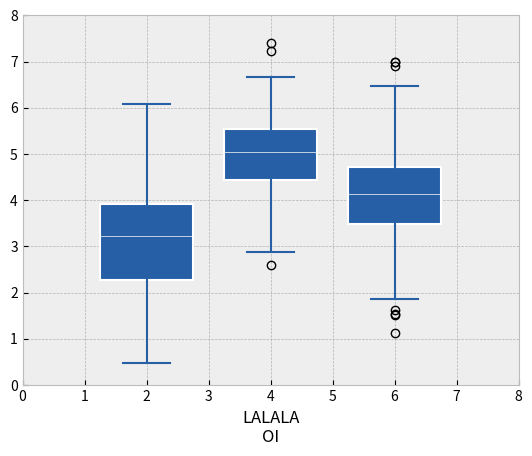

Generate this figure with matplotlib:
import matplotlib.pyplot as plt
import numpy as np

plt.style.use('bmh')

# make data:
np.random.seed(10)
D = np.random.normal((3, 5, 4), (1.25, 1.00, 1.25), (100, 3))

# color
cor_barras = "#265fa6ff"

# plot
fig, ax = plt.subplots()
VP = ax.boxplot(D, positions=[2, 4, 6], widths=1.5, patch_artist=True,
                showmeans=False, showfliers=True,
                medianprops={"color": "white", "linewidth": 0.5},
                boxprops={"facecolor": cor_barras, "edgecolor": "white",
                          "linewidth": 1.5},
                whiskerprops={"color": cor_barras, "linewidth": 1.5},
                capprops={"color": cor_barras, "linewidth": 1.5})

ax.set(xlim=(0, 8), xticks=np.arange(0, 8),
       ylim=(0, 8), yticks=np.arange(0, 9))

#plt.xlim(0.5, 8)

plt.xlim(0, 8)
plt.xticks(np.arange(0, 8), np.arange(0, 8))
plt.xscale('linear')
plt.xlabel("LALALA\nOI")
plt.show()
